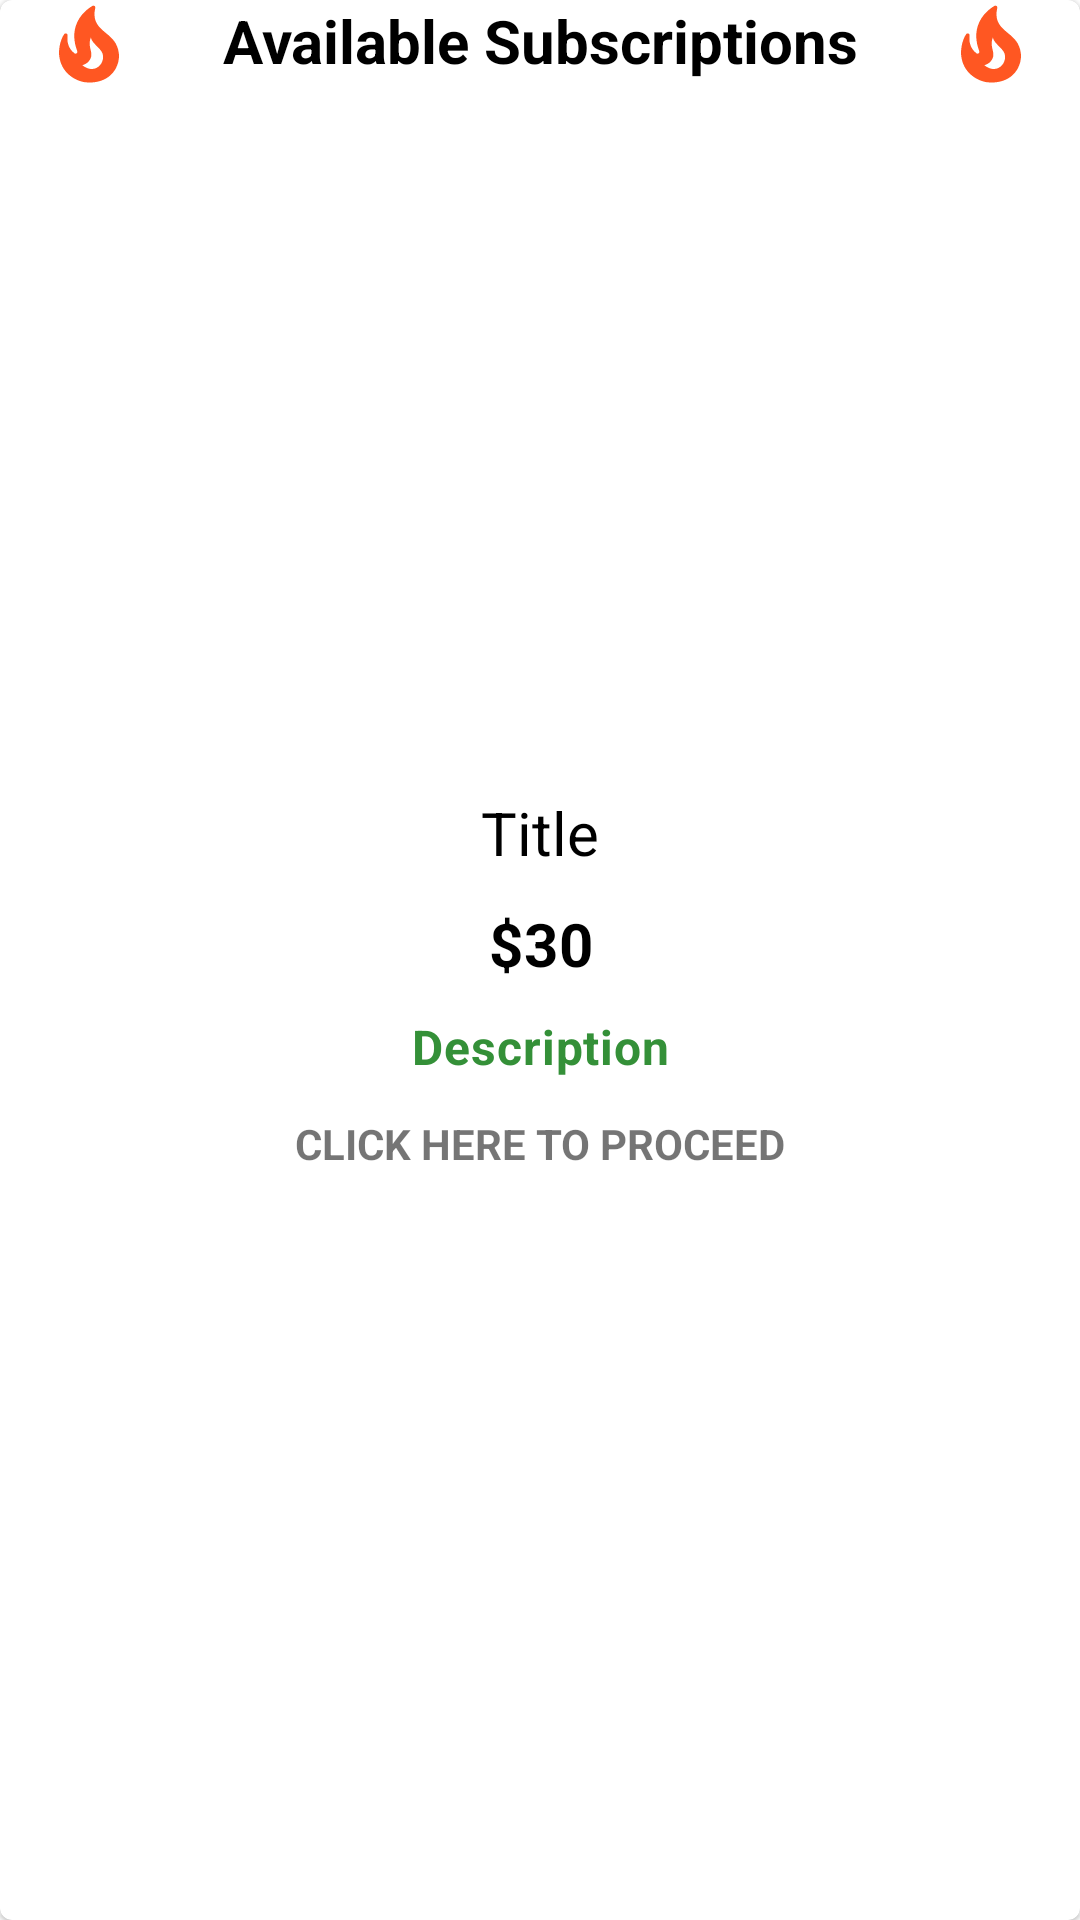

Write the Android layout XML for this screen, with the resource values it uses.
<!-- AndroidManifest.xml: application theme Theme.Ultimatepredictions -->
<!-- res/layout/product_adapter.xml -->
<?xml version="1.0" encoding="utf-8"?>
<com.google.android.material.card.MaterialCardView
    xmlns:android="http://schemas.android.com/apk/res/android"
    android:id="@+id/card"
    android:theme="@style/Theme.MaterialComponents.Light"
    android:layout_margin="10dp"
    android:layout_gravity="center"
    android:background="@color/profile_background"
    android:layout_width="match_parent"
    android:layout_height="wrap_content">

    <LinearLayout
        android:layout_width="match_parent"
        android:layout_height="wrap_content"
        android:orientation="horizontal">

        <ImageView
            android:src="@drawable/vip_fire"
            android:layout_width="30dp"
            android:layout_weight="1"
            android:layout_height="30dp"/>

        <TextView
            android:text="@string/available_subscriptions"
            android:textAlignment="center"
            android:textStyle="bold"
            android:textSize="20sp"
            android:layout_weight="1"
            android:textColor="@color/black"
            android:layout_width="wrap_content"
            android:layout_height="wrap_content"
            android:gravity="center_horizontal" />

        <ImageView
            android:src="@drawable/vip_fire"
            android:layout_width="30dp"
            android:layout_weight="1"
            android:layout_height="30dp"/>

    </LinearLayout>


    <LinearLayout
        android:orientation="vertical"
        android:layout_width="match_parent"
        android:layout_gravity="center"
        android:layout_height="wrap_content"
        android:padding="16dp">

        <TextView
            android:id="@+id/product_name"
            android:text="Title"
            android:textAlignment="center"
            android:textSize="20sp"
            android:layout_marginTop="20dp"
            android:textColor="@color/black"
            android:layout_width="match_parent"
            android:layout_height="wrap_content"
            android:gravity="center_horizontal" />

        <TextView
            android:id="@+id/product_price"
            android:text="$30"
            android:textSize="20sp"
            android:layout_marginTop="10dp"
            android:textStyle="bold"
            android:textAlignment="center"
            android:textAppearance="?attr/textAppearanceBody2"
            android:textColor="@color/black"
            android:layout_width="match_parent"
            android:layout_height="wrap_content"
            android:gravity="center_horizontal" />

        <TextView
            android:id="@+id/product_description"
            android:text="Description"
            android:textSize="16sp"
            android:textStyle="bold"
            android:layout_marginTop="10dp"
            android:layout_marginBottom="10dp"
            android:textAlignment="center"
            android:textAppearance="?attr/textAppearanceBody2"
            android:textColor="@color/green"
            android:layout_width="match_parent"
            android:layout_height="wrap_content"
            android:gravity="center_horizontal" />

        <TextView
            android:textAlignment="center"
            android:textAllCaps="true"
            android:layout_marginTop="2dp"
            android:textStyle="bold"
            android:layout_marginBottom="5dp"
            android:text="Click here to proceed"
            android:layout_width="match_parent"
            android:layout_height="wrap_content"
            android:gravity="center_horizontal" />

    </LinearLayout>

</com.google.android.material.card.MaterialCardView>
<!-- resources referenced by this layout -->
<resources>
  <color name="black">#FF000000</color>
  <color name="green">#349038</color>
  <color name="profile_background">#65989F</color>
  <!-- drawable vip_fire (drawable) -->
  <vector android:height="24dp" android:tint="#FF5722"
      android:viewportHeight="24" android:viewportWidth="24"
      android:width="24dp" xmlns:android="http://schemas.android.com/apk/res/android">
      <path android:fillColor="@android:color/white" android:pathData="M19.48,12.35c-1.57,-4.08 -7.16,-4.3 -5.81,-10.23c0.1,-0.44 -0.37,-0.78 -0.75,-0.55C9.29,3.71 6.68,8 8.87,13.62c0.18,0.46 -0.36,0.89 -0.75,0.59c-1.81,-1.37 -2,-3.34 -1.84,-4.75c0.06,-0.52 -0.62,-0.77 -0.91,-0.34C4.69,10.16 4,11.84 4,14.37c0.38,5.6 5.11,7.32 6.81,7.54c2.43,0.31 5.06,-0.14 6.95,-1.87C19.84,18.11 20.6,15.03 19.48,12.35zM10.2,17.38c1.44,-0.35 2.18,-1.39 2.38,-2.31c0.33,-1.43 -0.96,-2.83 -0.09,-5.09c0.33,1.87 3.27,3.04 3.27,5.08C15.84,17.59 13.1,19.76 10.2,17.38z"/>
  </vector>
  <string name="available_subscriptions">Available Subscriptions</string>
  <style name="Theme.Ultimatepredictions" parent="Theme.MaterialComponents.DayNight.NoActionBar">
          
          <item name="colorPrimary">@color/purple_500</item>
          <item name="colorPrimaryVariant">#72B3BB</item>
          <item name="colorOnPrimary">@color/white</item>
          
          <item name="colorSecondary">@color/teal_200</item>
          <item name="colorSecondaryVariant">@color/teal_700</item>
          <item name="colorOnSecondary">@color/black</item>
          
          <item name="android:statusBarColor" tools:targetApi="l">?attr/colorPrimaryVariant</item>
          
      </style>
  <color name="purple_500">#DDE2E4</color>
  <color name="white">#FFFFFFFF</color>
  <color name="teal_200">#FF03DAC5</color>
  <color name="teal_700">#FF018786</color>
</resources>
